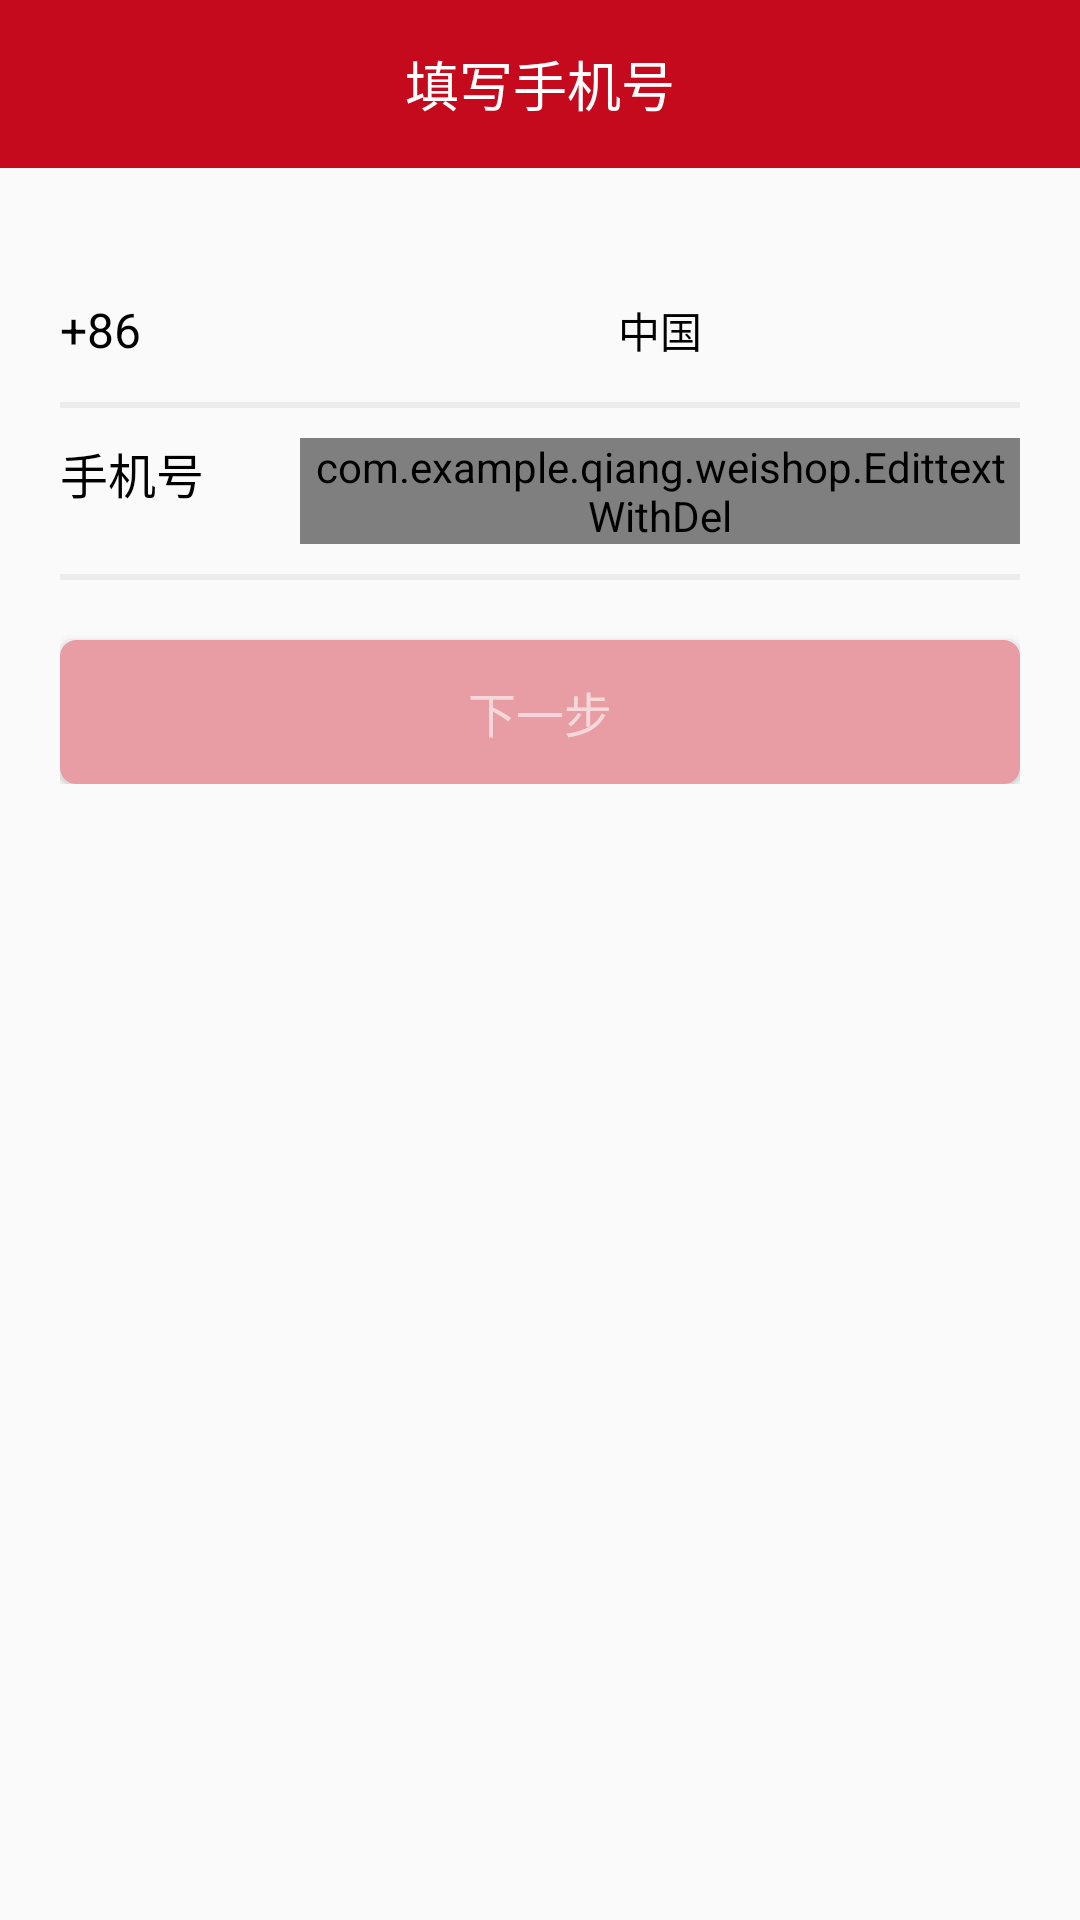

This screen was rendered from an Android layout file. Write that file and the resources it references.
<!-- AndroidManifest.xml: activity theme AppTheme.NoActionBar -->
<!-- res/layout/activity_forgot_pwd.xml -->
<?xml version="1.0" encoding="utf-8"?>
<RelativeLayout xmlns:android="http://schemas.android.com/apk/res/android"
    xmlns:tools="http://schemas.android.com/tools"
    android:id="@+id/activity_forgot_pwd"
    android:layout_width="match_parent"
    android:layout_height="match_parent"
    tools:context="com.example.qiang.weishop.ForgotPwdActivity">

    <android.support.v7.widget.Toolbar
        android:id="@+id/toolbar"
        android:layout_width="match_parent"
        android:layout_height="wrap_content"
        android:background="@color/colorPrimary"
        android:theme="@style/ToolbarTheme">

        <TextView
            android:layout_width="wrap_content"
            android:layout_height="wrap_content"
            android:layout_gravity="center"
            android:text="@string/phone_hint"
            android:textColor="@color/white" />
    </android.support.v7.widget.Toolbar>

    <LinearLayout
        android:layout_width="match_parent"
        android:layout_height="wrap_content"
        android:layout_below="@id/toolbar"
        android:layout_marginTop="20dp"
        android:orientation="vertical"
        android:paddingLeft="20dp"
        android:paddingRight="20dp">

        <LinearLayout
            android:layout_width="match_parent"
            android:layout_height="wrap_content"
            android:orientation="horizontal"
            android:paddingTop="10dp">

            <TextView
                android:id="@+id/local_title"
                android:layout_width="0dp"
                android:layout_height="wrap_content"
                android:layout_weight="1"
                android:paddingRight="10dp"
                android:text="@string/local_title"
                android:textColor="#000000"
                android:textSize="16sp" />

            <Button
                android:id="@+id/local_sum"
                android:layout_width="0dp"
                android:layout_height="wrap_content"
                android:layout_weight="3"
                android:background="#00000000"
                android:text="@string/local_sum" />

        </LinearLayout>

        <ImageView
            android:id="@+id/add86_divi"
            android:layout_width="fill_parent"
            android:layout_height="2dp"
            android:background="#ECECEC" />

        <LinearLayout
            android:layout_width="match_parent"
            android:layout_height="wrap_content"
            android:orientation="horizontal"
            android:paddingBottom="10dp"
            android:paddingTop="10dp">

            <TextView
                android:id="@+id/phone_title"
                android:layout_width="0dp"
                android:layout_height="wrap_content"
                android:layout_weight="1"
                android:paddingRight="10dp"
                android:text="@string/phone_number"
                android:textColor="#000000"
                android:textSize="16sp" />

            <com.example.qiang.weishop.EdittextWithDel
                android:id="@+id/phone_sum"
                android:layout_width="0dp"
                android:layout_height="wrap_content"
                android:layout_weight="3"
                android:background="@null"
                android:hint="@string/phone_hint"
                android:inputType="number" />

        </LinearLayout>

        <ImageView
            android:id="@+id/phone_divi"
            android:layout_width="fill_parent"
            android:layout_height="2dp"
            android:background="#ECECEC" />
        <Button
            android:id="@+id/forgot_password_next"
            android:textSize="16sp"
            android:layout_marginTop="20dp"
            android:layout_gravity="center_horizontal"
            android:textColor="#F6D8DB"
            android:background="@drawable/shape_light"
            android:text="@string/next_step"
            android:layout_width="match_parent"
            android:layout_height="wrap_content" />

    </LinearLayout>
</RelativeLayout>
<!-- resources referenced by this layout -->
<resources>
  <color name="colorPrimary">#C60A1E</color>
  <color name="white">#FFFFFF</color>
  <!-- drawable shape_light (drawable) -->
  <?xml version="1.0" encoding="UTF-8"?>
  <shape xmlns:android="http://schemas.android.com/apk/res/android"
      android:shape="rectangle" >
  
      
      <solid android:color="#E89DA5" />
      
      <stroke
          android:width="1dp"
          android:color="#E89DA5" />
      
      
      <corners android:radius="5dip" />
  
      
      <padding
          android:bottom="10dp"
          android:top="10dp" />
  
  </shape>
  <string name="local_sum">中国</string>
  <string name="local_title">+86</string>
  <string name="next_step">下一步</string>
  <string name="phone_hint">填写手机号</string>
  <string name="phone_number">手机号</string>
  <style name="ToolbarTheme" parent="@style/ThemeOverlay.AppCompat.ActionBar">
          <item name="actionMenuTextColor">@color/white</item> 
          <item name="android:textSize">18sp</item> 
          
          <item name="android:textColorPrimary">@android:color/white</item>
      </style>
  <style name="AppTheme.NoActionBar" parent="Theme.AppCompat.Light.NoActionBar">
          <item name="colorPrimary">@color/colorPrimary</item>
          <item name="colorPrimaryDark">@color/colorPrimaryDark</item>
          <item name="colorAccent">@color/colorAccent</item>
          
          <item name="android:itemBackground">@android:color/white</item>
          
          <item name="android:textColorPrimary">@android:color/black</item>
          
          <item name="overlapAnchor">false</item>
      </style>
  <color name="colorPrimaryDark">#a90718</color>
  <color name="colorAccent">#FF4081</color>
</resources>
